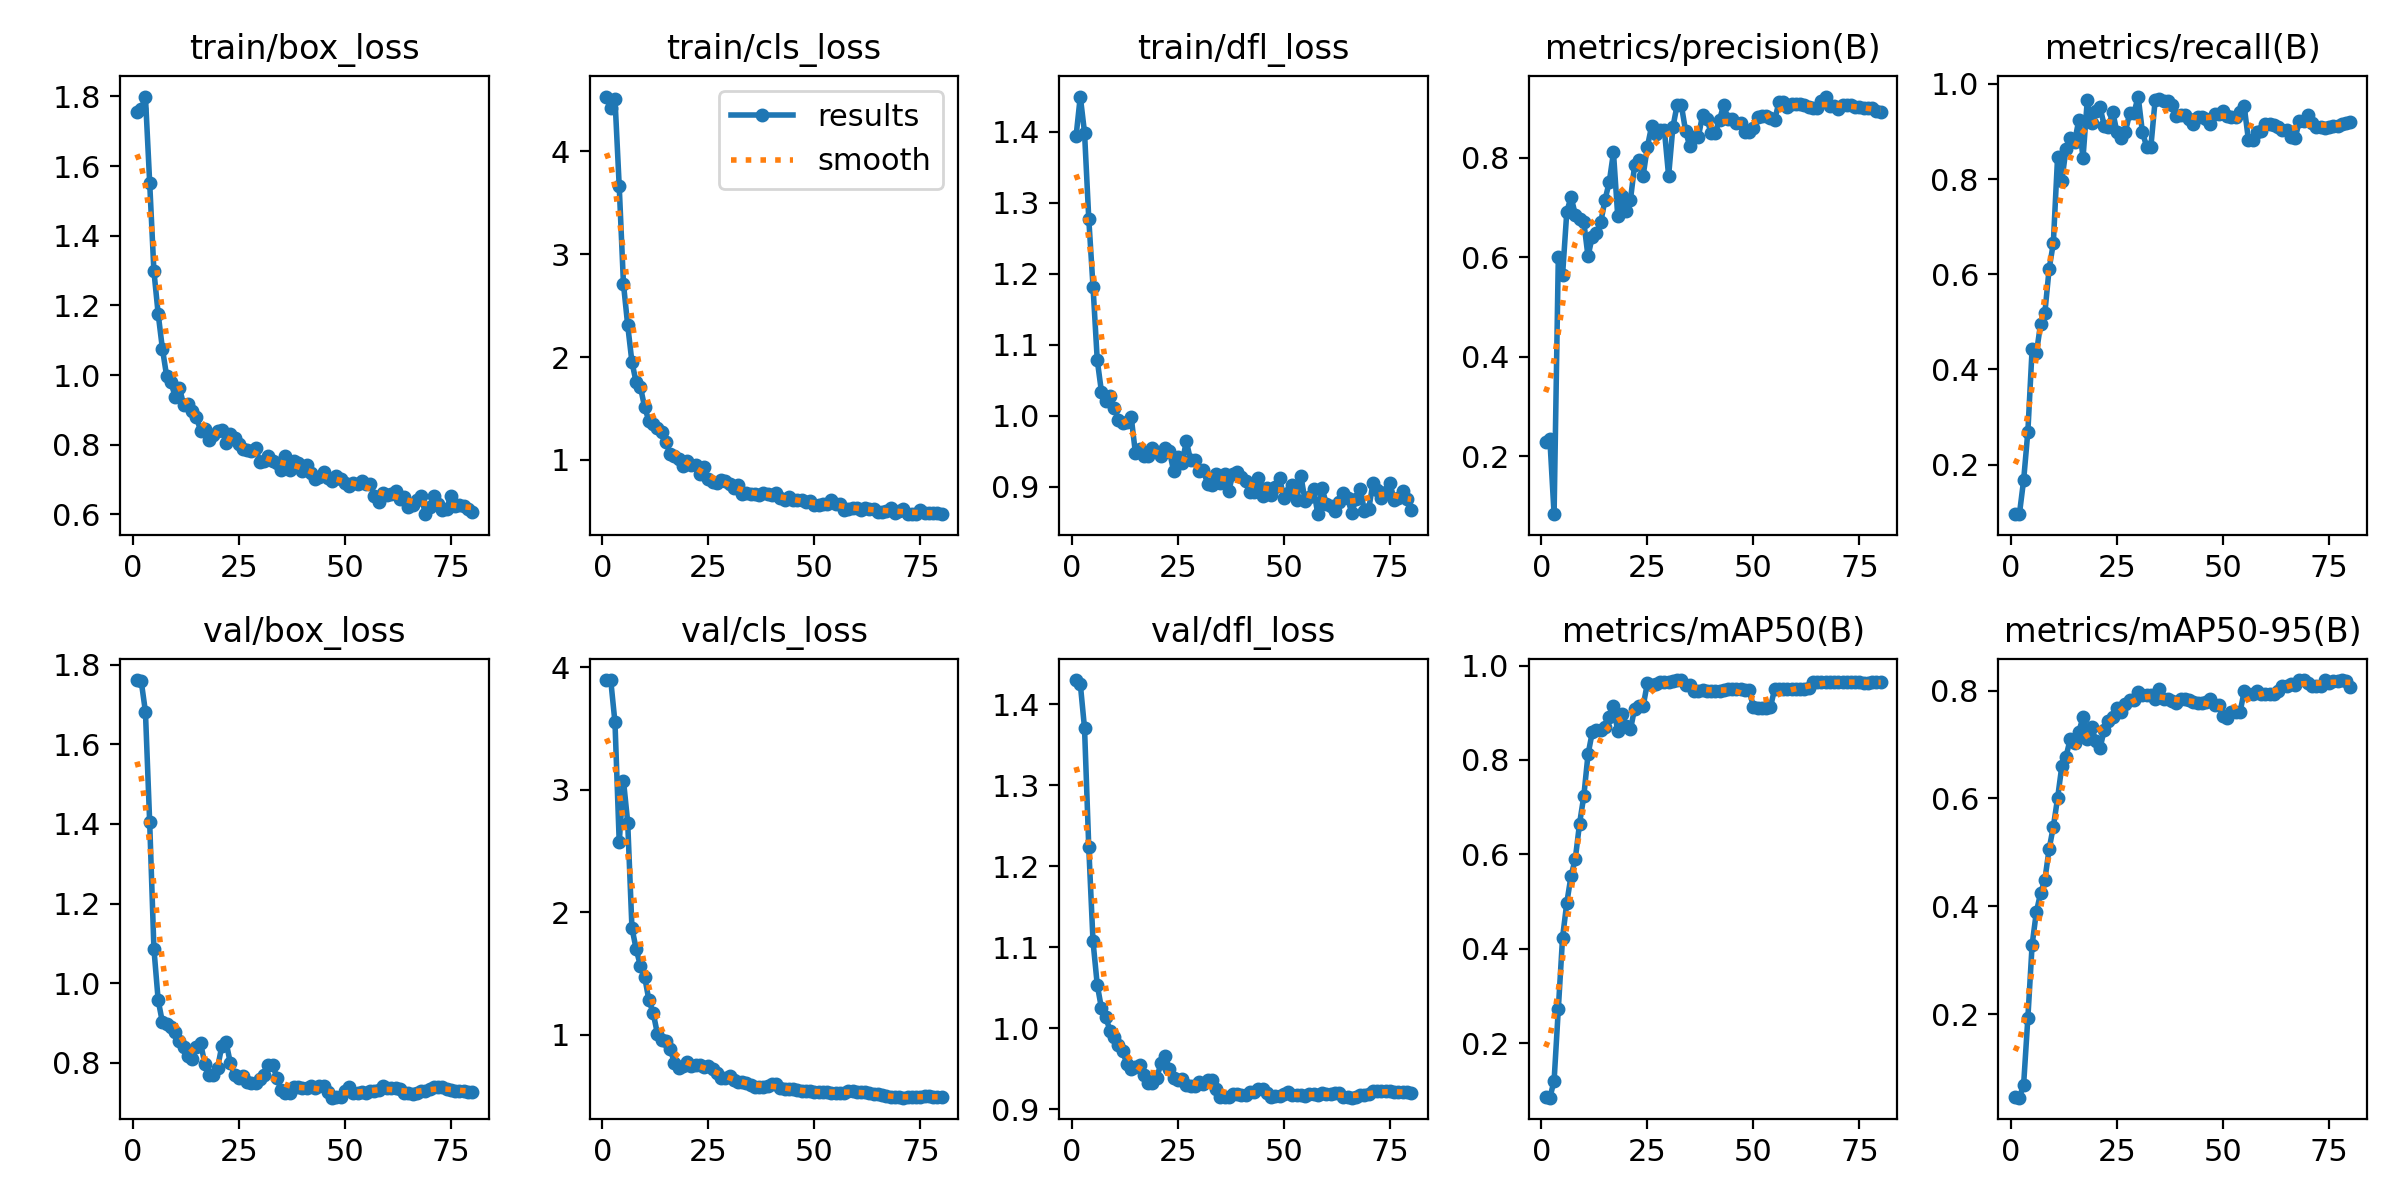

Values plotted in this chart, from the file beside it:
epoch, time, train/box_loss, train/cls_loss, train/dfl_loss, metrics/precision(B), metrics/recall(B), metrics/mAP50(B), metrics/mAP50-95(B), val/box_loss, val/cls_loss, val/dfl_loss, lr/pg0, lr/pg1, lr/pg2
1, 0.8448, 1.754, 4.532, 1.393, 0.2275, 0.09711, 0.08701, 0.04642, 1.761, 3.896, 1.43, 1e-05, 1e-05, 1e-05
2, 1.612, 1.763, 4.42, 1.449, 0.235, 0.09591, 0.08518, 0.04517, 1.759, 3.894, 1.425, 2.46906e-05, 2.46906e-05, 2.46906e-05
3, 2.392, 1.8, 4.507, 1.399, 0.08302, 0.1673, 0.1204, 0.06957, 1.682, 3.55, 1.37, 3.901e-05, 3.901e-05, 3.901e-05
4, 3.481, 1.553, 3.658, 1.277, 0.6016, 0.2694, 0.2731, 0.1933, 1.404, 2.572, 1.223, 5.29581e-05, 5.29581e-05, 5.29581e-05
5, 4.55, 1.298, 2.71, 1.182, 0.5647, 0.4432, 0.424, 0.3285, 1.086, 3.076, 1.107, 6.6535e-05, 6.6535e-05, 6.6535e-05
6, 5.61, 1.176, 2.308, 1.078, 0.6916, 0.434, 0.4979, 0.3896, 0.9576, 2.732, 1.053, 7.97406e-05, 7.97406e-05, 7.97406e-05
7, 6.704, 1.076, 1.95, 1.033, 0.7217, 0.496, 0.5545, 0.4245, 0.9015, 1.871, 1.024, 9.2575e-05, 9.2575e-05, 9.2575e-05
8, 7.759, 0.9971, 1.753, 1.021, 0.6861, 0.5185, 0.5905, 0.4489, 0.8985, 1.698, 1.014, 0.000105, 0.000105, 0.000105
9, 8.741, 0.98, 1.708, 1.028, 0.6763, 0.6104, 0.6651, 0.5059, 0.8902, 1.562, 0.9966, 0.0001171, 0.0001171, 0.0001171
10, 9.691, 0.9379, 1.51, 1.011, 0.6717, 0.6654, 0.7229, 0.5473, 0.8771, 1.472, 0.9885, 0.0001289, 0.0001289, 0.0001289
11, 10.6, 0.9637, 1.38, 0.9939, 0.6018, 0.8458, 0.8117, 0.6002, 0.8555, 1.281, 0.9794, 0.0001402, 0.0001402, 0.0001402
12, 11.51, 0.9154, 1.344, 0.9895, 0.6419, 0.7969, 0.8584, 0.6596, 0.8407, 1.178, 0.9715, 0.0001512, 0.0001512, 0.0001512
13, 12.4, 0.9179, 1.314, 0.9904, 0.6486, 0.8635, 0.8629, 0.6777, 0.8163, 1.008, 0.9551, 0.0001618, 0.0001618, 0.0001618
14, 13.28, 0.896, 1.274, 0.9979, 0.6703, 0.8856, 0.8641, 0.7106, 0.8087, 0.9547, 0.9491, 0.000172, 0.000172, 0.000172
15, 14.16, 0.8797, 1.172, 0.9471, 0.7157, 0.8777, 0.8701, 0.7036, 0.8389, 0.945, 0.9519, 0.0001819, 0.0001819, 0.0001819
16, 15.01, 0.8408, 1.056, 0.9533, 0.7511, 0.9237, 0.8917, 0.7234, 0.8492, 0.8857, 0.9549, 0.0001914, 0.0001914, 0.0001914
17, 15.88, 0.8464, 1.036, 0.9429, 0.8111, 0.8441, 0.9149, 0.7504, 0.7979, 0.7698, 0.9415, 0.0002005, 0.0002005, 0.0002005
18, 16.75, 0.8148, 1.008, 0.9428, 0.6838, 0.9653, 0.8609, 0.711, 0.7699, 0.7313, 0.9324, 0.0002093, 0.0002093, 0.0002093
19, 17.61, 0.8277, 0.942, 0.9537, 0.7232, 0.9188, 0.8984, 0.7327, 0.7688, 0.7451, 0.9316, 0.0002176, 0.0002176, 0.0002176
20, 18.45, 0.8392, 0.9851, 0.9489, 0.6928, 0.9429, 0.8717, 0.7073, 0.7867, 0.7738, 0.9378, 0.0002256, 0.0002256, 0.0002256
21, 19.29, 0.8433, 0.9494, 0.9432, 0.7153, 0.9515, 0.8649, 0.6927, 0.8415, 0.7476, 0.9568, 0.0002333, 0.0002333, 0.0002333
22, 20.12, 0.8041, 0.951, 0.9547, 0.7865, 0.9125, 0.9087, 0.7269, 0.8522, 0.7515, 0.9655, 0.0002405, 0.0002405, 0.0002405
23, 20.94, 0.8298, 0.8615, 0.9503, 0.7965, 0.909, 0.9139, 0.7441, 0.8003, 0.7514, 0.9496, 0.0002474, 0.0002474, 0.0002474
24, 21.78, 0.8188, 0.9344, 0.922, 0.7646, 0.9417, 0.9141, 0.7514, 0.7694, 0.7378, 0.9385, 0.000254, 0.000254, 0.000254
25, 22.74, 0.8011, 0.8124, 0.9419, 0.8228, 0.898, 0.9633, 0.7684, 0.7609, 0.7413, 0.9365, 0.0002601, 0.0002601, 0.0002601
26, 23.59, 0.7875, 0.7851, 0.9333, 0.8643, 0.8861, 0.9589, 0.7607, 0.766, 0.7182, 0.9371, 0.0002659, 0.0002659, 0.0002659
27, 24.42, 0.7851, 0.779, 0.9638, 0.8487, 0.8995, 0.9613, 0.7758, 0.7525, 0.6882, 0.9296, 0.0002713, 0.0002713, 0.0002713
28, 25.28, 0.7806, 0.8049, 0.9373, 0.8567, 0.9384, 0.9642, 0.7824, 0.7486, 0.6464, 0.9279, 0.0002763, 0.0002763, 0.0002763
29, 26.15, 0.7904, 0.7915, 0.9369, 0.8567, 0.9384, 0.9642, 0.7824, 0.7486, 0.6464, 0.9279, 0.000281, 0.000281, 0.000281
30, 27.01, 0.7498, 0.765, 0.9212, 0.7638, 0.9734, 0.9652, 0.7968, 0.7595, 0.6586, 0.9328, 0.0002853, 0.0002853, 0.0002853
31, 27.86, 0.7526, 0.7279, 0.9229, 0.8615, 0.8988, 0.967, 0.792, 0.7698, 0.6315, 0.9314, 0.0002892, 0.0002892, 0.0002892
32, 28.69, 0.7684, 0.7584, 0.9042, 0.9064, 0.8682, 0.9692, 0.7912, 0.7947, 0.6106, 0.9362, 0.0002928, 0.0002928, 0.0002928
33, 29.52, 0.7539, 0.6639, 0.9017, 0.9064, 0.8682, 0.9692, 0.7912, 0.7947, 0.6106, 0.9362, 0.000296, 0.000296, 0.000296
34, 30.35, 0.7479, 0.6743, 0.918, 0.8545, 0.9654, 0.9584, 0.7841, 0.762, 0.6089, 0.9242, 0.0002958, 0.0002958, 0.0002958
35, 31.17, 0.7277, 0.6644, 0.9053, 0.8233, 0.9686, 0.9582, 0.803, 0.7307, 0.5905, 0.9153, 0.0002896, 0.0002896, 0.0002896
36, 32.04, 0.769, 0.671, 0.9183, 0.8414, 0.9651, 0.9466, 0.7847, 0.7242, 0.5756, 0.9148, 0.0002834, 0.0002834, 0.0002834
37, 32.85, 0.7285, 0.6597, 0.8942, 0.8414, 0.9651, 0.9466, 0.7847, 0.7242, 0.5756, 0.9148, 0.0002772, 0.0002772, 0.0002772
38, 33.68, 0.7544, 0.6762, 0.9176, 0.8869, 0.9559, 0.9476, 0.7804, 0.7385, 0.569, 0.9188, 0.0002711, 0.0002711, 0.0002711
39, 34.51, 0.7483, 0.6672, 0.9199, 0.8789, 0.9329, 0.947, 0.7768, 0.7397, 0.5825, 0.9189, 0.0002649, 0.0002649, 0.0002649
40, 35.34, 0.7236, 0.6624, 0.9136, 0.8512, 0.9344, 0.9468, 0.7842, 0.7377, 0.5989, 0.9175, 0.0002587, 0.0002587, 0.0002587
41, 36.16, 0.7431, 0.6736, 0.9078, 0.8512, 0.9344, 0.9468, 0.7842, 0.7377, 0.5989, 0.9175, 0.0002525, 0.0002525, 0.0002525
42, 37.07, 0.7179, 0.6319, 0.8921, 0.8765, 0.9254, 0.9471, 0.7829, 0.7427, 0.5678, 0.9206, 0.0002463, 0.0002463, 0.0002463
43, 37.9, 0.7024, 0.6145, 0.8925, 0.9072, 0.915, 0.9478, 0.778, 0.7368, 0.5539, 0.9209, 0.0002401, 0.0002401, 0.0002401
44, 38.73, 0.7063, 0.6356, 0.9126, 0.878, 0.9301, 0.9508, 0.7777, 0.7421, 0.5523, 0.9244, 0.0002339, 0.0002339, 0.0002339
45, 39.56, 0.7218, 0.607, 0.8873, 0.878, 0.9301, 0.9508, 0.7777, 0.7421, 0.5523, 0.9244, 0.0002278, 0.0002278, 0.0002278
46, 40.4, 0.7036, 0.6053, 0.8974, 0.8697, 0.9264, 0.9509, 0.7789, 0.7257, 0.5479, 0.9194, 0.0002216, 0.0002216, 0.0002216
47, 41.24, 0.6956, 0.6055, 0.8877, 0.8706, 0.916, 0.9498, 0.7839, 0.7122, 0.5387, 0.9149, 0.0002154, 0.0002154, 0.0002154
48, 42.07, 0.7108, 0.5939, 0.899, 0.8527, 0.9368, 0.949, 0.7727, 0.7132, 0.536, 0.9159, 0.0002092, 0.0002092, 0.0002092
49, 42.89, 0.703, 0.5995, 0.9116, 0.8527, 0.9368, 0.949, 0.7727, 0.7132, 0.536, 0.9159, 0.000203, 0.000203, 0.000203
50, 43.74, 0.6894, 0.5576, 0.8837, 0.8597, 0.9435, 0.9114, 0.7522, 0.7285, 0.5348, 0.9186, 0.0001968, 0.0001968, 0.0001968
51, 44.58, 0.6805, 0.562, 0.8904, 0.8816, 0.9325, 0.9105, 0.7497, 0.7381, 0.5353, 0.9207, 0.0001906, 0.0001906, 0.0001906
52, 45.42, 0.6907, 0.569, 0.9014, 0.8841, 0.9307, 0.9107, 0.7598, 0.7239, 0.5333, 0.9173, 0.0001844, 0.0001844, 0.0001844
53, 46.25, 0.6859, 0.5731, 0.8806, 0.8841, 0.9307, 0.9107, 0.7598, 0.7239, 0.5333, 0.9173, 0.0001782, 0.0001782, 0.0001782
54, 47.08, 0.6945, 0.6074, 0.9153, 0.8807, 0.9406, 0.9115, 0.7593, 0.7265, 0.5252, 0.9175, 0.0001721, 0.0001721, 0.0001721
55, 47.92, 0.6867, 0.5666, 0.8796, 0.8758, 0.953, 0.9507, 0.7985, 0.7236, 0.5243, 0.916, 0.0001659, 0.0001659, 0.0001659
56, 48.75, 0.687, 0.5699, 0.8856, 0.9124, 0.8818, 0.9504, 0.7928, 0.7297, 0.5268, 0.918, 0.0001597, 0.0001597, 0.0001597
57, 49.58, 0.6541, 0.5159, 0.8961, 0.9124, 0.8818, 0.9504, 0.7928, 0.7297, 0.5268, 0.918, 0.0001535, 0.0001535, 0.0001535
58, 50.41, 0.6369, 0.5254, 0.861, 0.9034, 0.8979, 0.9502, 0.799, 0.7327, 0.5355, 0.9175, 0.0001473, 0.0001473, 0.0001473
59, 51.23, 0.6618, 0.5341, 0.8978, 0.9091, 0.9005, 0.95, 0.7937, 0.7408, 0.5391, 0.9199, 0.0001411, 0.0001411, 0.0001411
60, 52.14, 0.657, 0.5322, 0.8753, 0.9092, 0.9148, 0.9503, 0.7942, 0.7366, 0.5337, 0.9184, 0.0001349, 0.0001349, 0.0001349
... 20 more rows
